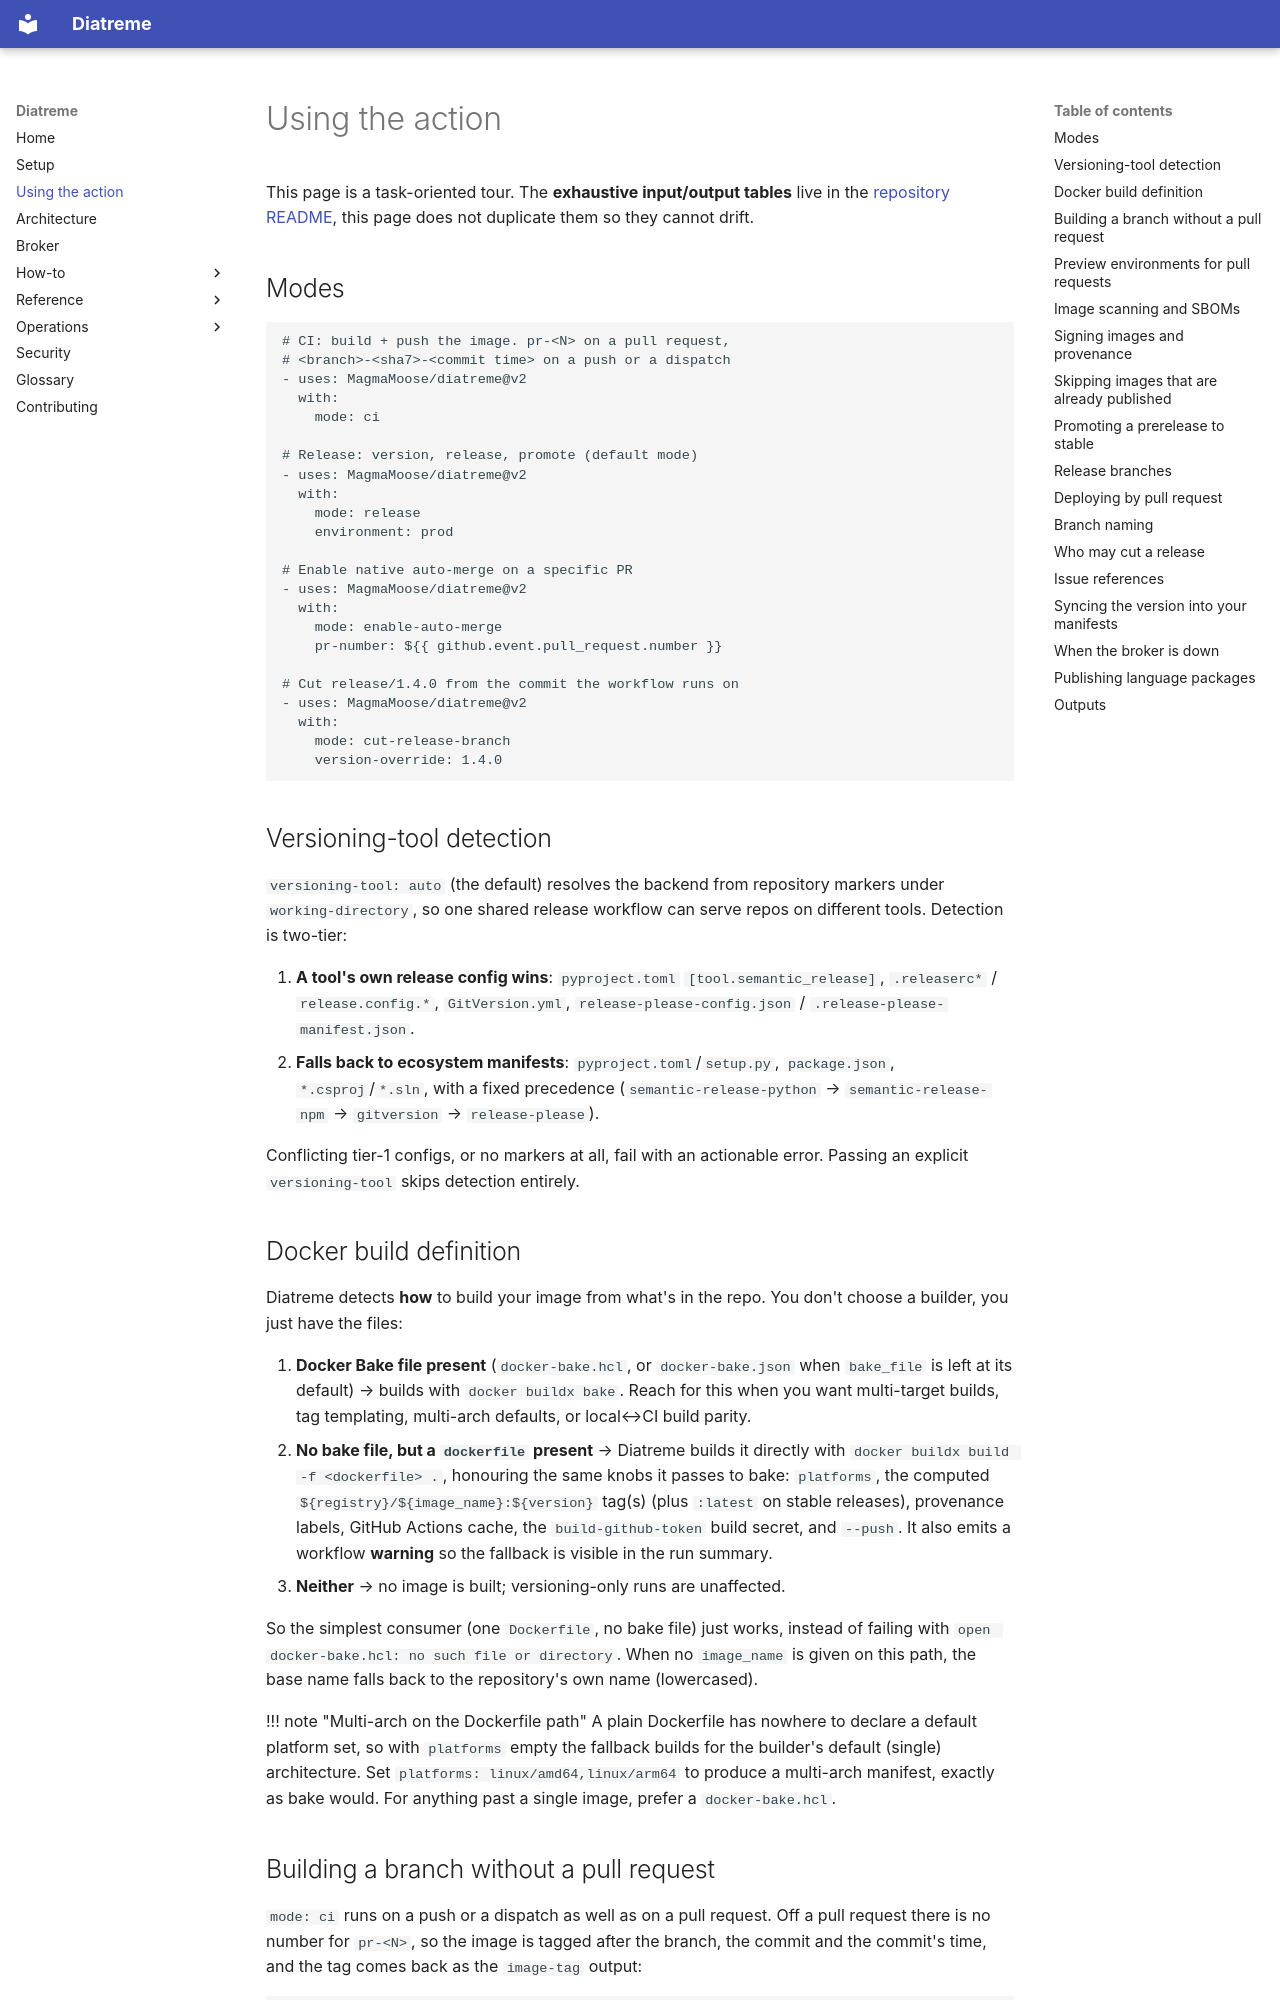

repository: MagmaMoose/diatreme · page: action/index.html · generator: mkdocs

# Using the action

<!-- sources: action.yml, scripts -->

This page is a task-oriented tour. The **exhaustive input/output tables** live in
the [repository README](https://github.com/MagmaMoose/diatreme#readme), this page
does not duplicate them so they cannot drift.

## Modes

```yaml
# CI: build + push the image. pr-<N> on a pull request,
# <branch>-<sha7>-<commit time> on a push or a dispatch
- uses: MagmaMoose/diatreme@v2
  with:
    mode: ci

# Release: version, release, promote (default mode)
- uses: MagmaMoose/diatreme@v2
  with:
    mode: release
    environment: prod

# Enable native auto-merge on a specific PR
- uses: MagmaMoose/diatreme@v2
  with:
    mode: enable-auto-merge
    pr-number: ${{ github.event.pull_request.number }}

# Cut release/1.4.0 from the commit the workflow runs on
- uses: MagmaMoose/diatreme@v2
  with:
    mode: cut-release-branch
    version-override: 1.4.0
```

## Versioning-tool detection

`versioning-tool: auto` (the default) resolves the backend from repository markers
under `working-directory`, so one shared release workflow can serve repos on
different tools. Detection is two-tier:

1. **A tool's own release config wins**: `pyproject.toml` `[tool.semantic_release]`,
   `.releaserc*` / `release.config.*`, `GitVersion.yml`,
   `release-please-config.json` / `.release-please-manifest.json`.
2. **Falls back to ecosystem manifests**: `pyproject.toml`/`setup.py`,
   `package.json`, `*.csproj`/`*.sln`, with a fixed precedence
   (`semantic-release-python` → `semantic-release-npm` → `gitversion` → `release-please`).

Conflicting tier-1 configs, or no markers at all, fail with an actionable error.
Passing an explicit `versioning-tool` skips detection entirely.

## Docker build definition

Diatreme detects **how** to build your image from what's in the repo. You don't
choose a builder, you just have the files:

1. **Docker Bake file present** (`docker-bake.hcl`, or `docker-bake.json` when
   `bake_file` is left at its default) → builds with `docker buildx bake`. Reach
   for this when you want multi-target builds, tag templating, multi-arch
   defaults, or local↔CI build parity.
2. **No bake file, but a `dockerfile` present** → Diatreme builds it directly
   with `docker buildx build -f <dockerfile> .`, honouring the same knobs it
   passes to bake: `platforms`, the computed `${registry}/${image_name}:${version}`
   tag(s) (plus `:latest` on stable releases), provenance labels, GitHub Actions
   cache, the `build-github-token` build secret, and `--push`. It also emits a
   workflow **warning** so the fallback is visible in the run summary.
3. **Neither** → no image is built; versioning-only runs are unaffected.

So the simplest consumer (one `Dockerfile`, no bake file) just works, instead
of failing with `open docker-bake.hcl: no such file or directory`. When no
`image_name` is given on this path, the base name falls back to the repository's
own name (lowercased).

!!! note "Multi-arch on the Dockerfile path"
    A plain Dockerfile has nowhere to declare a default platform set, so with
    `platforms` empty the fallback builds for the builder's default (single)
    architecture. Set `platforms: linux/amd64,linux/arm64` to produce a
    multi-arch manifest, exactly as bake would. For anything past a single image,
    prefer a `docker-bake.hcl`.
